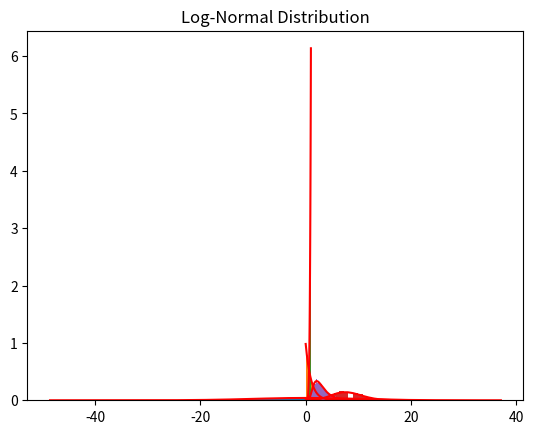

Here is the Python script that generated this plot:
import numpy as np
import matplotlib.pyplot as plt
from scipy.stats import kstest, norm, expon, powerlaw, poisson, lognorm

# normal distribution
normal_dist = np.random.normal(0, 10, 5500)

normal_fit = norm.fit(normal_dist)
x_axis = np.arange(min(normal_dist), max(normal_dist), 0.01)

# distribution graph
plt.hist(normal_dist, bins=100, density= True, stacked= True)
plt.plot(x_axis, norm.pdf(x_axis, normal_fit[0], normal_fit[1]), 'r')
plt.title('Normal Distribution')
plt.show()

# exponential distribution
exponential_dist = np.random.exponential(1, 5500)

exponential_fit = expon.fit(exponential_dist)
x_axis = np.arange(min(exponential_dist), max(exponential_dist), 0.01)

# distribution graph
plt.hist(exponential_dist, bins=100, density= True, stacked= True)
plt.plot(x_axis, expon.pdf(x_axis, exponential_fit[0], exponential_fit[1]), 'r')
plt.title('Exponential Distribution')
plt.show()

k_test = kstest(exponential_dist, 'expon')

# power law distribution
powerlaw_dist = np.random.power(6, 5500)

powerlaw_fit = powerlaw.fit(powerlaw_dist)

x_axis = np.arange(min(powerlaw_dist), max(powerlaw_dist), 0.01)

# distribution graph
plt.hist(powerlaw_dist, bins=100, density= True, stacked= True)
plt.plot(x_axis, powerlaw.pdf(x_axis, powerlaw_fit[0]), 'r')
plt.title('Power Law Distribution')
plt.show()

# Poisson distribution
poisson_dist = np.random.poisson(lam=8, size=5500)
poisson_fit = np.mean(poisson_dist)
x_axis_poisson = np.arange(min(poisson_dist), max(poisson_dist), 1)

# Distribution graph for Poisson
plt.hist(poisson_dist, bins=20, density=True, label='Histogram')
plt.plot(x_axis_poisson, poisson.pmf(x_axis_poisson, poisson_fit), 'r', label='Fitted Poisson PMF')
plt.title('Poisson Distribution')
plt.show()

# Log-Normal distribution
lognormal_dist = np.random.lognormal(mean=1, sigma=0.5, size=5500)
lognormal_fit = lognorm.fit(lognormal_dist)
x_axis_lognormal = np.linspace(min(lognormal_dist), max(lognormal_dist), 1000)

# Distribution graph for Log-Normal
plt.hist(lognormal_dist, bins=100, density=True, label='Histogram')
plt.plot(x_axis_lognormal, lognorm.pdf(x_axis_lognormal, *lognormal_fit), 'r', label='Fitted Log-Normal PDF')
plt.title('Log-Normal Distribution')
plt.show()

# Ks test for all distributions
k_test = kstest(normal_dist, lambda x: norm.cdf(x, normal_fit[0], normal_fit[1]))
print(f"Ks test for Normal distribution: ")
print(f"D-value: {k_test[0]:4f}, P-value: {k_test[1]:4f}\n")

k_test = kstest(exponential_dist, lambda x: expon.cdf(x, exponential_fit[0], exponential_fit[1]))
print(f"Ks test for Exponential distribution: ")
print(f"D-value: {k_test[0]:4f}, P-value: {k_test[1]:4f}\n")

k_test = kstest(powerlaw_dist, lambda x: powerlaw.cdf(x, powerlaw_fit[0]))
print(f"Ks test for Power Law distribution:")
print(f"D-value: {k_test[0]:4f}, P-value: {k_test[1]:4f}\n")

# ks test je pro kontinualni distribuce a ne pro diskrétní
ks_poisson = kstest(poisson_dist, 'poisson', args=(poisson_fit,))
print("K-S Test for Poisson Distribution:")
print(f"D-value: {ks_poisson.statistic:.4f}, P-value: {ks_poisson.pvalue:.4f}\n")

ks_lognormal = kstest(lognormal_dist, lambda x: lognorm.cdf(x, *lognormal_fit))
print("K-S Test for Log-Normal Distribution:")
print(f"D-value: {ks_lognormal.statistic:.4f}, P-value: {ks_lognormal.pvalue:.4f}\n")